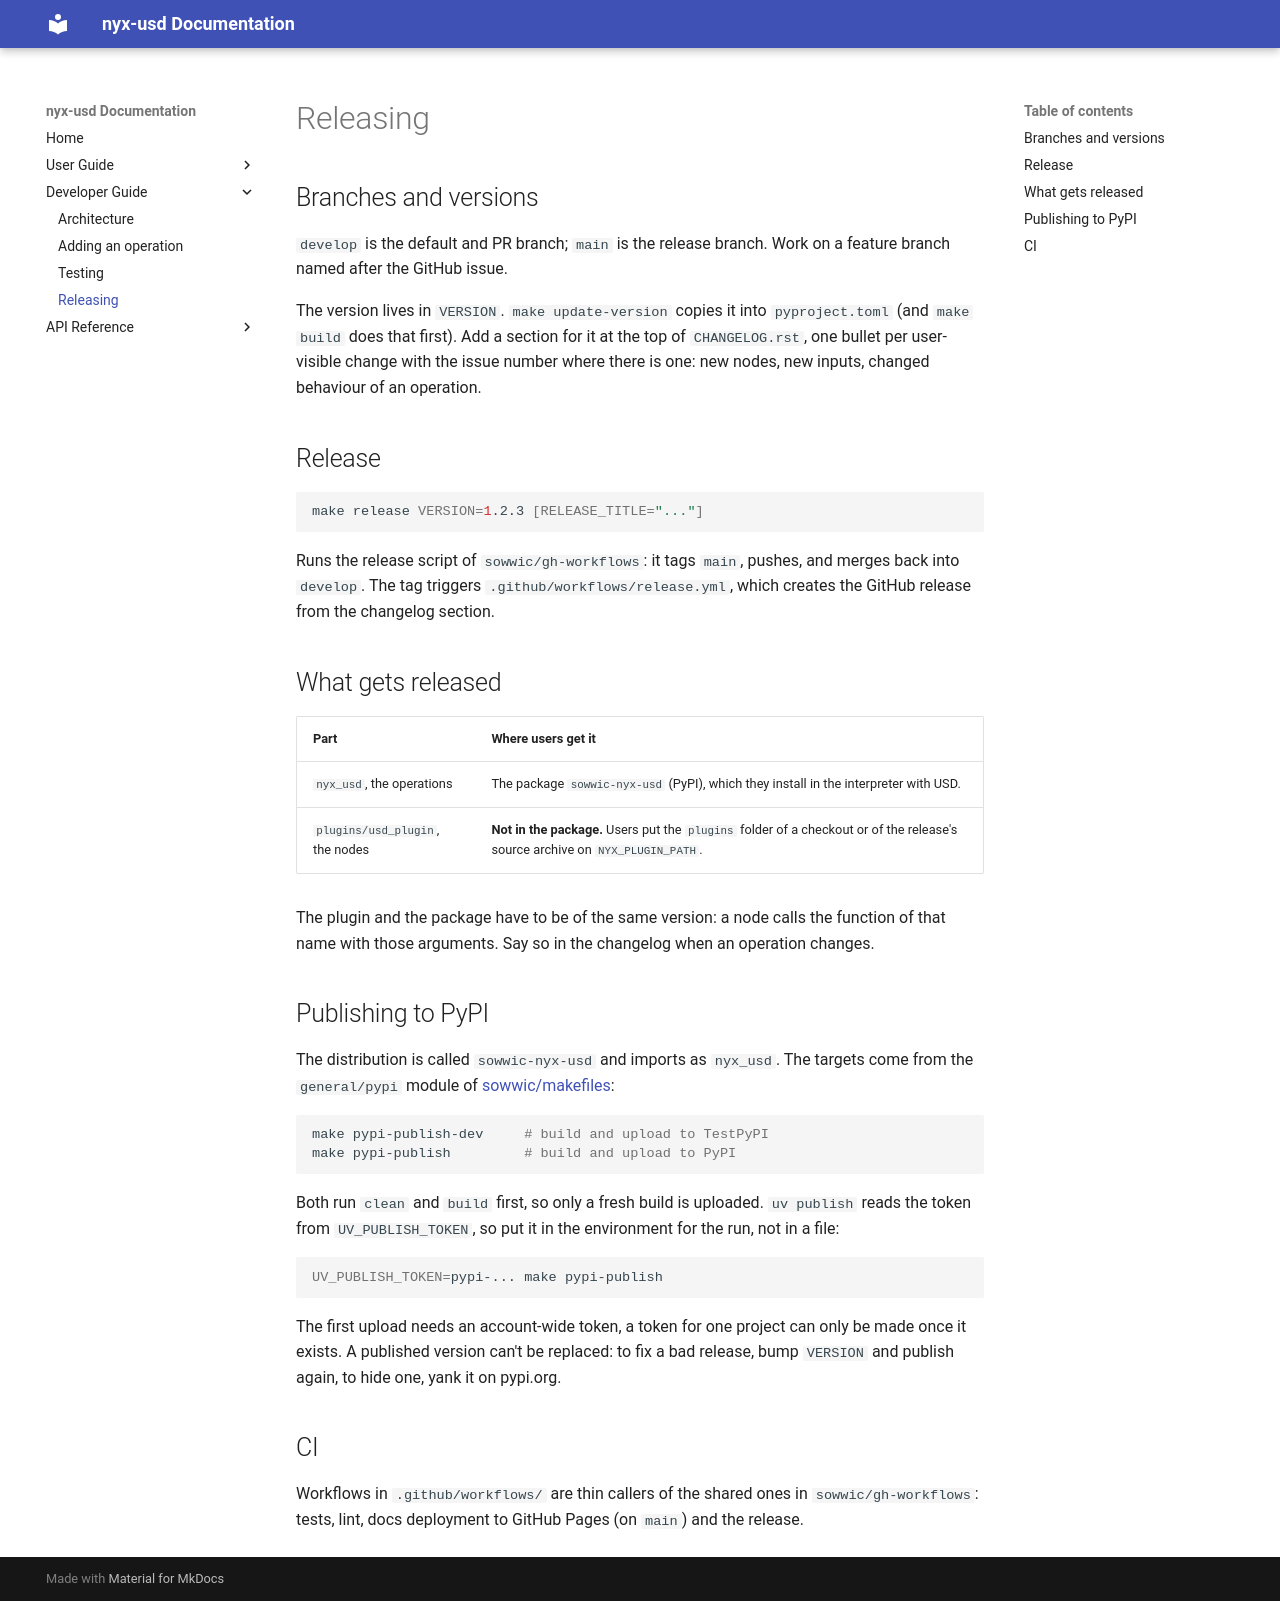

repository: sowwic/nyx-usd · page: dev/releasing/index.html · generator: mkdocs

# Releasing

## Branches and versions

`develop` is the default and PR branch; `main` is the release branch. Work on a feature
branch named after the GitHub issue.

The version lives in `VERSION`. `make update-version` copies it into `pyproject.toml`
(and `make build` does that first). Add a section for it at the top of `CHANGELOG.rst`,
one bullet per user-visible change with the issue number where there is one: new nodes,
new inputs, changed behaviour of an operation.

## Release

```bash
make release VERSION=1.2.3 [RELEASE_TITLE="..."]
```

Runs the release script of `sowwic/gh-workflows`: it tags `main`, pushes, and merges back
into `develop`. The tag triggers `.github/workflows/release.yml`, which creates the GitHub
release from the changelog section.

## What gets released

| Part | Where users get it |
| --- | --- |
| `nyx_usd`, the operations | The package `sowwic-nyx-usd` (PyPI), which they install in the interpreter with USD. |
| `plugins/usd_plugin`, the nodes | **Not in the package.** Users put the `plugins` folder of a checkout or of the release's source archive on `NYX_PLUGIN_PATH`. |

The plugin and the package have to be of the same version: a node calls the function of
that name with those arguments. Say so in the changelog when an operation changes.

## Publishing to PyPI

The distribution is called `sowwic-nyx-usd` and imports as `nyx_usd`. The targets come
from the `general/pypi` module of [sowwic/makefiles](https://github.com/sowwic/makefiles):

```bash
make pypi-publish-dev     # build and upload to TestPyPI
make pypi-publish         # build and upload to PyPI
```

Both run `clean` and `build` first, so only a fresh build is uploaded. `uv publish` reads
the token from `UV_PUBLISH_TOKEN`, so put it in the environment for the run, not in a
file:

```bash
UV_PUBLISH_TOKEN=pypi-... make pypi-publish
```

The first upload needs an account-wide token, a token for one project can only be made once
it exists. A published version can't be replaced: to fix a bad release, bump `VERSION` and
publish again, to hide one, yank it on pypi.org.

## CI

Workflows in `.github/workflows/` are thin callers of the shared ones in
`sowwic/gh-workflows`: tests, lint, docs deployment to GitHub Pages (on `main`) and the
release.
